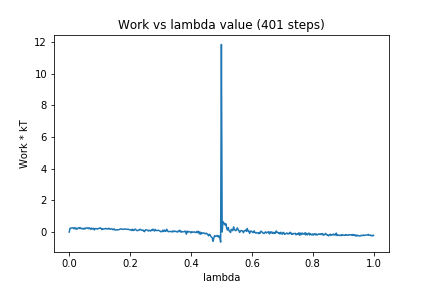

Values plotted in this chart, from the file beside it:
0, 0.0
1, 0.234
2, 0.236
3, 0.2599
4, 0.259
5, 0.2589
6, 0.2115
7, 0.2722
8, 0.1948
9, 0.2576
10, 0.1812
11, 0.2137
12, 0.2677
13, 0.2692
14, 0.2123
15, 0.2652
16, 0.2162
17, 0.2037
18, 0.2353
19, 0.1865
20, 0.2399
21, 0.1981
22, 0.261
23, 0.2565
24, 0.2558
25, 0.2104
26, 0.2634
27, 0.2397
28, 0.1745
29, 0.2561
30, 0.1839
31, 0.2224
32, 0.2345
33, 0.1333
34, 0.214
35, 0.2182
36, 0.2121
37, 0.1823
38, 0.2177
39, 0.2261
40, 0.255
41, 0.2659
42, 0.2011
43, 0.1552
44, 0.2126
45, 0.189
46, 0.1981
47, 0.2066
48, 0.2336
49, 0.1915
50, 0.2058
51, 0.1989
52, 0.2432
53, 0.184
54, 0.1784
55, 0.1926
56, 0.2123
57, 0.1509
58, 0.1549
59, 0.2024
60, 0.1293
... 340 more rows
